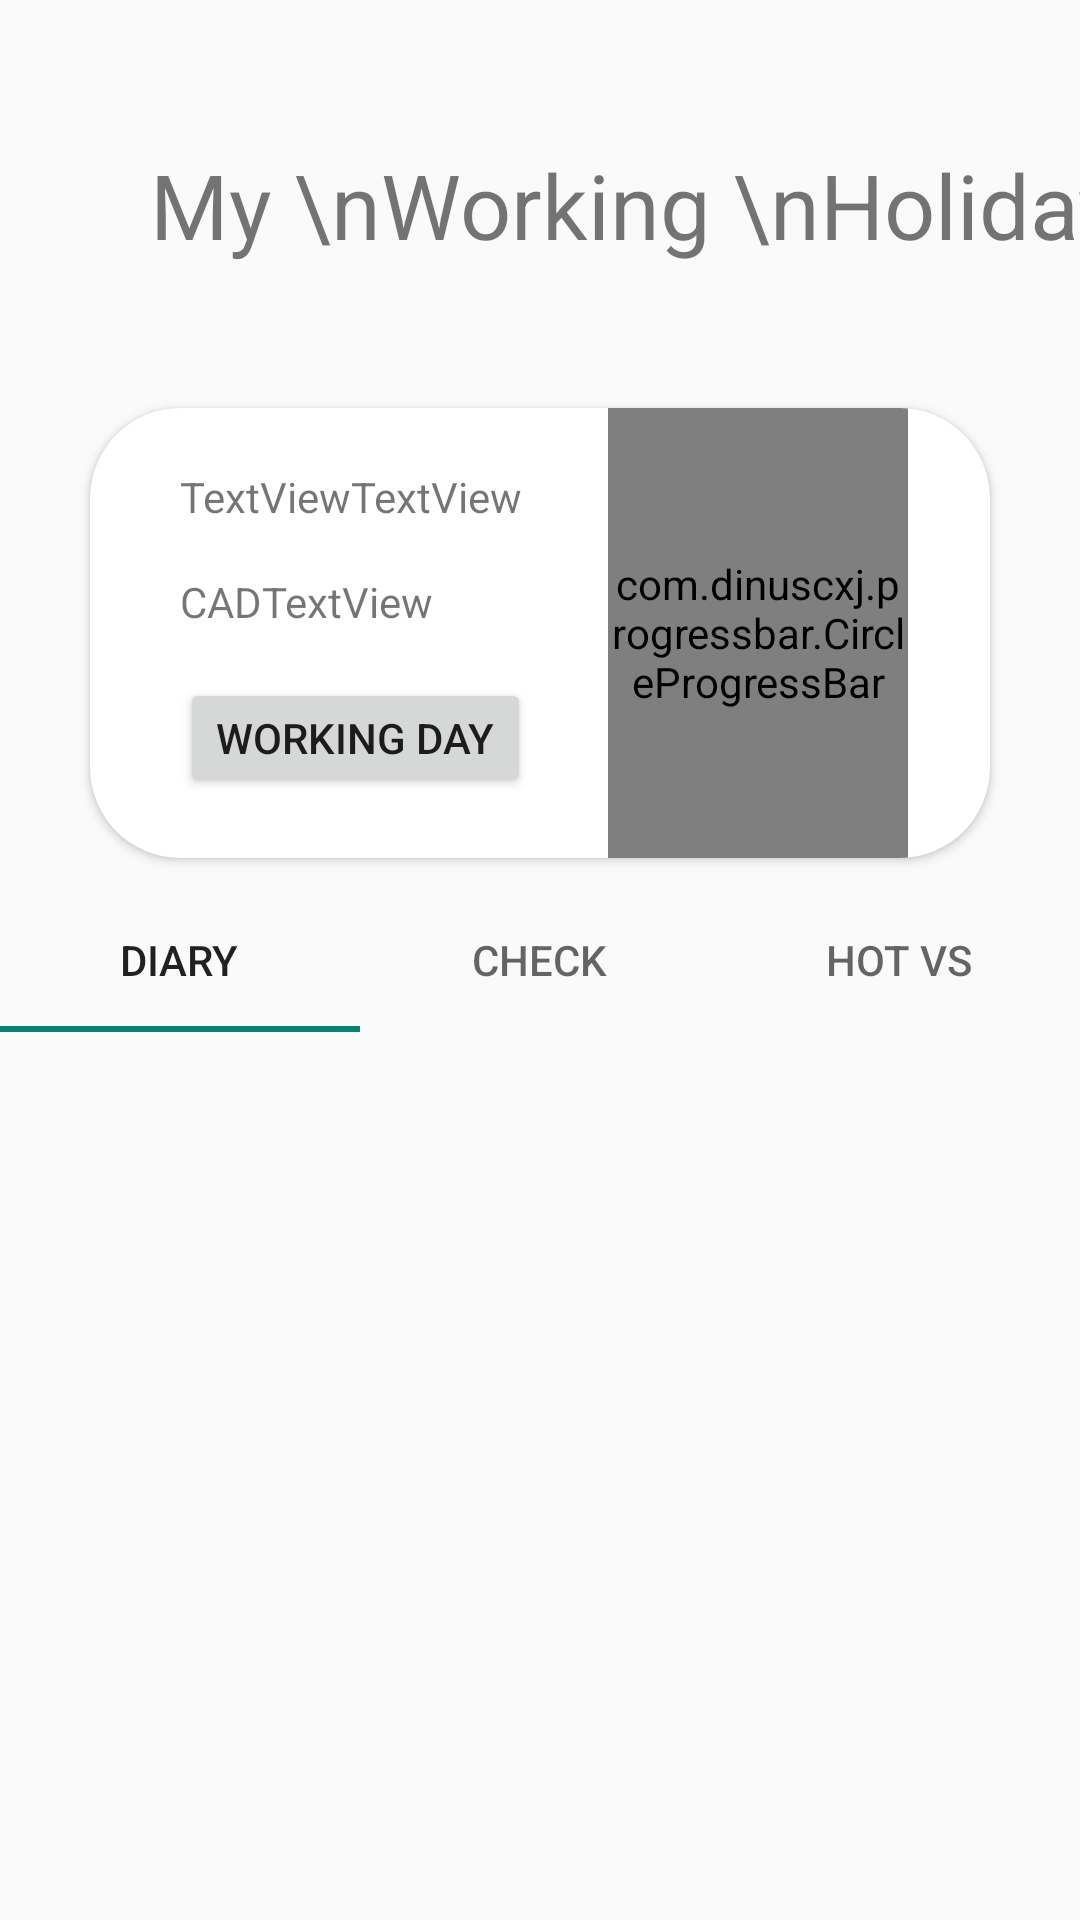

The Android layout XML behind this screen, and the referenced resources:
<!-- AndroidManifest.xml: application theme Theme.AppCompat.Light.NoActionBar -->
<!-- res/layout/fragment_home.xml -->
<?xml version="1.0" encoding="utf-8"?>
<androidx.constraintlayout.widget.ConstraintLayout xmlns:android="http://schemas.android.com/apk/res/android"
    xmlns:app="http://schemas.android.com/apk/res-auto"
    xmlns:tools="http://schemas.android.com/tools"
    android:layout_width="match_parent"
    android:layout_height="match_parent"
    android:foregroundTint="#FFFFFF"
    android:orientation="vertical"
    tools:context=".ui.home.HomeFragment">


    <LinearLayout
        android:layout_width="wrap_content"
        android:layout_height="wrap_content"
        android:layout_marginStart="30dp"
        android:orientation="vertical"
        app:layout_constraintBottom_toTopOf="@+id/cardView"
        app:layout_constraintEnd_toEndOf="parent"
        app:layout_constraintStart_toEndOf="@id/tx"
        app:layout_constraintTop_toTopOf="parent">

        <ImageView
            android:id="@+id/imageView_profile"
            android:layout_width="50sp"
            android:layout_height="53dp" />

        <TextView
            android:id="@+id/tx_nickname"
            android:layout_width="wrap_content"
            android:layout_height="wrap_content"
            android:layout_gravity="center"
            android:gravity="center" />

    </LinearLayout>

    <TextView
        android:id="@+id/tx"
        android:layout_width="wrap_content"
        android:layout_height="wrap_content"
        android:layout_marginStart="50dp"
        android:text="My \nWorking \nHoliday"
        android:textSize="30dp"
        app:layout_constraintBottom_toTopOf="@+id/cardView"
        app:layout_constraintStart_toStartOf="parent"
        app:layout_constraintTop_toTopOf="parent" />

    <androidx.cardview.widget.CardView
        android:id="@+id/cardView"
        android:layout_width="match_parent"
        android:layout_height="150dp"
        android:layout_marginStart="30dp"
        android:layout_marginEnd="30dp"
        android:layout_marginBottom="10dp"
        android:backgroundTint="#FFFFFF"
        app:cardCornerRadius="30sp"
        app:layout_constraintBottom_toTopOf="@+id/tabLayout2"
        app:layout_constraintEnd_toEndOf="parent"
        app:layout_constraintHorizontal_bias="0.5"
        app:layout_constraintStart_toStartOf="parent">

        <androidx.constraintlayout.widget.ConstraintLayout
            android:layout_width="match_parent"
            android:layout_height="match_parent">


            <TextView
                android:id="@+id/tx_city"
                android:layout_width="wrap_content"
                android:layout_height="wrap_content"
                android:layout_marginStart="30dp"
                android:layout_marginTop="20dp"
                android:text="TextView"
                app:layout_constraintStart_toStartOf="parent"
                app:layout_constraintTop_toTopOf="parent" />

            <TextView
                android:id="@+id/tx_degree"
                android:layout_width="wrap_content"
                android:layout_height="wrap_content"
                android:layout_marginTop="20dp"
                android:text="TextView"
                app:layout_constraintStart_toEndOf="@+id/tx_city"
                app:layout_constraintTop_toTopOf="parent" />

            <TextView
                android:id="@+id/tx_cad"
                android:layout_width="wrap_content"
                android:layout_height="wrap_content"
                android:layout_marginStart="30dp"
                android:text="CAD"
                app:layout_constraintBottom_toTopOf="@+id/btn_workingday"
                app:layout_constraintStart_toStartOf="parent"
                app:layout_constraintTop_toBottomOf="@+id/tx_city" />

            <TextView
                android:id="@+id/tx_exchangerate"
                android:layout_width="wrap_content"
                android:layout_height="wrap_content"
                android:text="TextView"
                app:layout_constraintBottom_toTopOf="@+id/btn_workingday"
                app:layout_constraintStart_toEndOf="@+id/tx_cad"
                app:layout_constraintTop_toBottomOf="@+id/tx_degree" />

            <Button
                android:id="@+id/btn_workingday"
                android:layout_width="wrap_content"
                android:layout_height="40sp"
                android:layout_marginStart="30dp"
                android:layout_marginBottom="20dp"
                android:text="Working day"
                app:layout_constraintBottom_toBottomOf="parent"
                app:layout_constraintStart_toStartOf="parent" />

            <com.dinuscxj.progressbar.CircleProgressBar
                android:id="@+id/progressbar"
                android:layout_width="100sp"
                android:layout_height="0dp"
                android:layout_marginStart="51dp"
                android:layout_marginEnd="20dp"
                app:style="solid_line"
                app:progress_text_size="0dp"
                app:layout_constraintBottom_toBottomOf="parent"
                app:layout_constraintEnd_toEndOf="parent"
                app:layout_constraintStart_toEndOf="@+id/tx_exchangerate"
                app:layout_constraintTop_toTopOf="parent" />

            <TextView
                android:id="@+id/tx_dday"
                android:layout_width="wrap_content"
                android:layout_height="wrap_content"
                android:text=""
                app:layout_constraintBottom_toBottomOf="parent"
                app:layout_constraintEnd_toEndOf="@id/progressbar"
                app:layout_constraintStart_toStartOf="@id/progressbar"
                app:layout_constraintTop_toTopOf="parent"/>

        </androidx.constraintlayout.widget.ConstraintLayout>

    </androidx.cardview.widget.CardView>


    <com.google.android.material.tabs.TabLayout
        android:id="@+id/tabLayout2"
        android:layout_width="match_parent"
        android:layout_height="wrap_content"
        app:layout_constraintBottom_toBottomOf="parent"
        app:layout_constraintEnd_toEndOf="parent"
        app:layout_constraintHorizontal_bias="0.5"
        app:layout_constraintStart_toStartOf="parent"
        app:layout_constraintTop_toTopOf="parent">

        <com.google.android.material.tabs.TabItem
            android:layout_width="wrap_content"
            android:layout_height="wrap_content"
            android:text="Diary" />

        <com.google.android.material.tabs.TabItem
            android:layout_width="wrap_content"
            android:layout_height="wrap_content"
            android:text="Check" />

        <com.google.android.material.tabs.TabItem
            android:layout_width="wrap_content"
            android:layout_height="wrap_content"
            android:text="HOT VS" />
    </com.google.android.material.tabs.TabLayout>

    <androidx.recyclerview.widget.RecyclerView
        android:id="@+id/recyclerViewHome"
        android:layout_width="match_parent"
        android:layout_height="0dp"
        app:layout_constraintBottom_toBottomOf="parent"
        app:layout_constraintEnd_toEndOf="parent"
        app:layout_constraintHorizontal_bias="0.5"
        app:layout_constraintStart_toStartOf="parent"
        app:layout_constraintTop_toBottomOf="@+id/tabLayout2" />


</androidx.constraintlayout.widget.ConstraintLayout>
<!-- resources referenced by this layout -->
<resources>

</resources>
